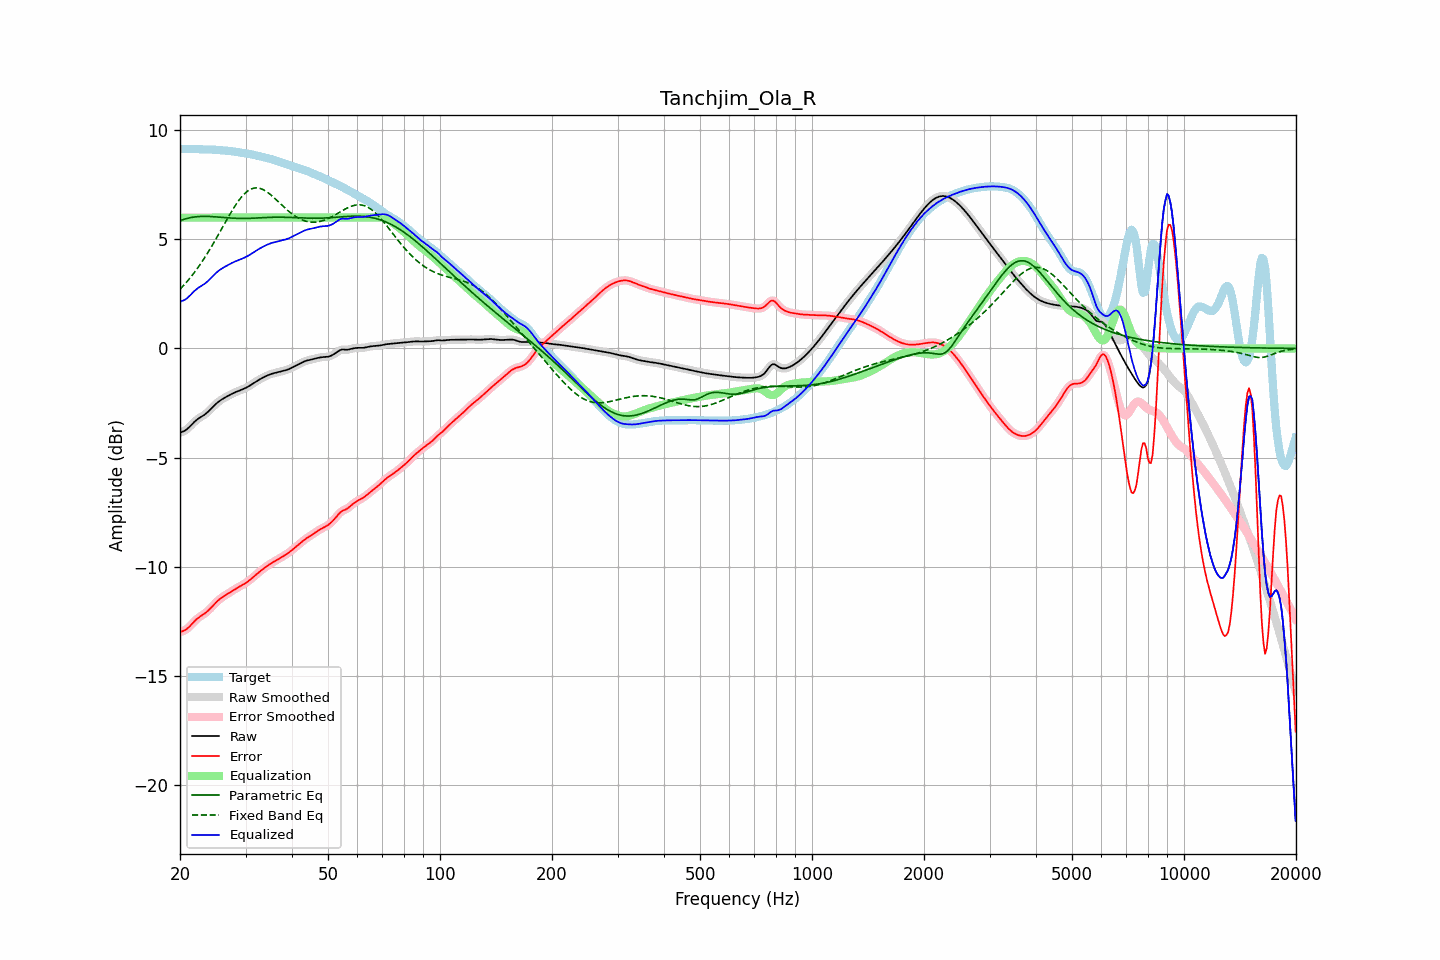

The table this chart was drawn from, first rows:
frequency, raw, error, smoothed, error_smoothed, equalization, parametric_eq, fixed_band_eq, equalized_raw, equalized_smoothed, target
20.00, -3.86, -13.00, -3.85, -13.00, 6.00, 5.86, 2.71, 2.14, 2.15, 9.15
20.20, -3.83, -12.98, -3.84, -12.98, 6.00, 5.88, 2.79, 2.17, 2.16, 9.15
20.40, -3.80, -12.95, -3.81, -12.96, 6.00, 5.91, 2.87, 2.20, 2.19, 9.15
20.61, -3.77, -12.92, -3.77, -12.92, 6.00, 5.93, 2.95, 2.23, 2.23, 9.15
20.81, -3.72, -12.87, -3.72, -12.87, 6.00, 5.96, 3.03, 2.28, 2.28, 9.15
21.02, -3.66, -12.81, -3.66, -12.81, 6.00, 5.97, 3.12, 2.34, 2.34, 9.15
21.23, -3.59, -12.74, -3.59, -12.74, 6.00, 5.99, 3.21, 2.41, 2.41, 9.15
21.44, -3.51, -12.67, -3.51, -12.67, 6.00, 6.01, 3.30, 2.49, 2.49, 9.15
21.66, -3.44, -12.59, -3.44, -12.59, 6.00, 6.02, 3.39, 2.56, 2.56, 9.15
21.87, -3.36, -12.51, -3.37, -12.51, 6.00, 6.03, 3.49, 2.64, 2.63, 9.14
22.09, -3.30, -12.44, -3.30, -12.44, 6.00, 6.04, 3.59, 2.70, 2.70, 9.14
22.31, -3.24, -12.37, -3.24, -12.37, 6.00, 6.05, 3.69, 2.76, 2.76, 9.13
22.54, -3.19, -12.32, -3.19, -12.32, 6.00, 6.05, 3.79, 2.81, 2.81, 9.13
22.76, -3.14, -12.27, -3.14, -12.27, 6.00, 6.05, 3.90, 2.86, 2.86, 9.12
22.99, -3.10, -12.22, -3.10, -12.22, 6.00, 6.06, 4.01, 2.90, 2.90, 9.12
23.22, -3.05, -12.17, -3.05, -12.17, 6.00, 6.06, 4.12, 2.95, 2.95, 9.12
23.45, -2.99, -12.12, -2.99, -12.12, 6.00, 6.06, 4.24, 3.01, 3.01, 9.12
23.69, -2.93, -12.06, -2.93, -12.06, 6.00, 6.06, 4.36, 3.07, 3.07, 9.12
23.92, -2.86, -11.99, -2.86, -11.99, 6.00, 6.05, 4.47, 3.14, 3.14, 9.12
24.16, -2.79, -11.91, -2.79, -11.91, 6.00, 6.05, 4.60, 3.21, 3.21, 9.12
24.40, -2.72, -11.84, -2.72, -11.83, 6.00, 6.05, 4.72, 3.28, 3.28, 9.12
24.65, -2.64, -11.75, -2.64, -11.76, 6.00, 6.04, 4.85, 3.36, 3.36, 9.12
24.89, -2.57, -11.68, -2.57, -11.68, 6.00, 6.04, 4.97, 3.43, 3.43, 9.11
25.14, -2.50, -11.60, -2.50, -11.60, 6.00, 6.03, 5.10, 3.50, 3.50, 9.10
25.39, -2.44, -11.53, -2.44, -11.54, 6.00, 6.02, 5.23, 3.56, 3.56, 9.10
25.65, -2.39, -11.48, -2.39, -11.48, 6.00, 6.02, 5.37, 3.61, 3.61, 9.09
25.91, -2.34, -11.42, -2.34, -11.42, 6.00, 6.01, 5.50, 3.66, 3.66, 9.08
26.16, -2.29, -11.37, -2.29, -11.37, 6.00, 6.00, 5.63, 3.71, 3.71, 9.08
26.43, -2.25, -11.32, -2.25, -11.32, 6.00, 6.00, 5.76, 3.75, 3.75, 9.07
26.69, -2.21, -11.28, -2.21, -11.28, 6.00, 5.99, 5.89, 3.79, 3.79, 9.07
26.96, -2.17, -11.23, -2.17, -11.23, 6.00, 5.99, 6.02, 3.83, 3.83, 9.06
27.23, -2.13, -11.18, -2.13, -11.18, 6.00, 5.98, 6.15, 3.87, 3.87, 9.06
27.50, -2.09, -11.14, -2.09, -11.14, 6.00, 5.98, 6.27, 3.91, 3.91, 9.05
27.77, -2.05, -11.09, -2.05, -11.09, 6.00, 5.97, 6.39, 3.95, 3.95, 9.04
28.05, -2.02, -11.04, -2.02, -11.04, 6.00, 5.97, 6.51, 3.98, 3.98, 9.02
28.33, -1.99, -11.00, -1.99, -11.00, 6.00, 5.97, 6.62, 4.01, 4.01, 9.01
28.62, -1.96, -10.96, -1.96, -10.96, 6.00, 5.96, 6.73, 4.04, 4.04, 9.00
28.90, -1.93, -10.92, -1.93, -10.92, 6.00, 5.96, 6.83, 4.07, 4.07, 8.99
29.19, -1.90, -10.88, -1.90, -10.88, 6.00, 5.96, 6.92, 4.10, 4.10, 8.98
29.48, -1.87, -10.84, -1.87, -10.84, 6.00, 5.96, 7.01, 4.13, 4.13, 8.97
29.78, -1.84, -10.79, -1.84, -10.79, 6.00, 5.96, 7.09, 4.16, 4.16, 8.95
30.08, -1.80, -10.75, -1.80, -10.75, 6.00, 5.96, 7.15, 4.20, 4.20, 8.94
30.38, -1.77, -10.70, -1.77, -10.70, 6.00, 5.96, 7.21, 4.23, 4.23, 8.93
30.68, -1.72, -10.64, -1.72, -10.64, 6.00, 5.97, 7.26, 4.28, 4.28, 8.92
30.99, -1.68, -10.58, -1.68, -10.58, 6.00, 5.97, 7.30, 4.32, 4.32, 8.90
31.30, -1.63, -10.52, -1.63, -10.52, 6.00, 5.97, 7.33, 4.37, 4.37, 8.89
31.61, -1.58, -10.45, -1.58, -10.45, 6.00, 5.97, 7.35, 4.42, 4.42, 8.87
31.93, -1.53, -10.39, -1.53, -10.39, 6.00, 5.98, 7.36, 4.47, 4.47, 8.86
32.24, -1.49, -10.33, -1.49, -10.33, 6.00, 5.98, 7.36, 4.51, 4.51, 8.84
32.57, -1.44, -10.27, -1.44, -10.27, 6.00, 5.99, 7.35, 4.56, 4.56, 8.82
32.89, -1.40, -10.21, -1.40, -10.21, 6.00, 5.99, 7.34, 4.60, 4.60, 8.81
33.22, -1.36, -10.15, -1.36, -10.15, 6.00, 5.99, 7.31, 4.64, 4.64, 8.79
33.55, -1.32, -10.09, -1.32, -10.09, 6.00, 6.00, 7.27, 4.68, 4.68, 8.77
33.89, -1.29, -10.04, -1.29, -10.04, 6.00, 6.00, 7.23, 4.71, 4.71, 8.75
34.23, -1.25, -9.98, -1.25, -9.98, 6.00, 6.01, 7.18, 4.75, 4.75, 8.73
34.57, -1.22, -9.93, -1.22, -9.93, 6.00, 6.01, 7.13, 4.78, 4.78, 8.71
34.92, -1.19, -9.88, -1.19, -9.88, 6.00, 6.01, 7.07, 4.81, 4.81, 8.69
35.27, -1.16, -9.84, -1.16, -9.84, 6.00, 6.01, 7.01, 4.84, 4.84, 8.67
35.62, -1.14, -9.79, -1.14, -9.80, 6.00, 6.02, 6.95, 4.86, 4.86, 8.65
35.97, -1.12, -9.75, -1.12, -9.75, 6.00, 6.02, 6.88, 4.88, 4.88, 8.63
... 635 more rows
